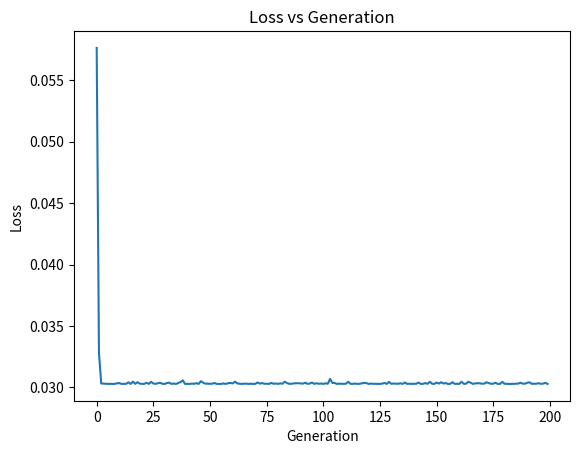

Generate this figure with matplotlib:
# -*- coding: utf-8 -*-
"""GA_original.ipynb

Automatically generated by Colab.

Original file is located at
    https://colab.research.google.com/<link-removed>
"""

import random
import math
import numpy as np
import matplotlib.pyplot as plt

# initialize I & V (measured values) ,vt
I=0
V=0
Vt=0.026369

# Define the evaluation function
def evaluate(individual):
    # Extract the five parameters from the individual
    Rs, Rsh, n, Isat, Iph = individual

    # Define the single diode model function
    def single_diode_model(V):
        return Iph - Isat * (np.exp((V + Rs * I) / (n * Vt)) - 1) - (V + Rs * I) / Rsh

    # Calculate the root mean squared error between the model and the data
    rmse = math.sqrt(sum((single_diode_model(V) - I)**2 for V, I in data) / len(data))

    return rmse

# Define the crossover function
def crossover(ind1, ind2):
    # Perform whole arithmetic recombination with a fixed value for alpha
    alpha = 0.5
    child1 = [alpha*x + (1-alpha)*y for x, y in zip(ind1, ind2)]
    child2 = [(1-alpha)*x + alpha*y for x, y in zip(ind1, ind2)]

    return child1, child2

# Define the mutation function
def mutate(individual):
    # Add random noise to each parameter
    individual = [x + random.gauss(0, 0.00000001) for x in individual]

    return individual,

# Set the random seed for reproducibility
#random.seed(42)

# Define the ranges for the five parameters
RANGE_LOW = [0.01, 0.001 , 1 , 0, 0]
RANGE_HIGH = [0.5, 100   ,  2, 0.5e-6, 1]

# Set the population size and number of generations
POP_SIZE = 100
NGEN = 200

# Set the percentages of best individuals and crossover and mutation probabilities
BEST_PCT =0.1
CROSSOVER_PCT = 0.8
MUTATION_PCT =0.1

# Create the initial population
pop = [[random.uniform(RANGE_LOW[i], RANGE_HIGH[i]) for i in range(5)] for _ in range(POP_SIZE)]

# Define some data tuples
data = [(0.52, 0.71), (0.52,0.72), (0.53, 0.76), (0.52459623, 0.70), (0.55, 0.65)]

loss_values = []

for gen in range(NGEN):
    # Evaluate the fitness of each individual in the population
    fitnesses = [evaluate(ind) for ind in pop]

    # Select individuals to breed based on their fitness rank
    selected = [pop[i] for i in sorted(range(len(fitnesses)), key=lambda i: fitnesses[i])[:int(BEST_PCT*POP_SIZE)]]

    # Create the next generation by breeding selected individuals
    children = []
    while len(children) < POP_SIZE:
        # Choose two parents randomly from the selected individuals
        parents = random.sample(selected, k=2)

        # Perform crossover with a fixed probability
        if random.random() < CROSSOVER_PCT:
            child1, child2 = crossover(parents[0], parents[1])
        else:
            child1, child2 = parents

        # Mutate the offspring with a fixed probability
        if random.random() < MUTATION_PCT:
            child1 = mutate(child1)[0]
        if random.random() < MUTATION_PCT:
            child2 = mutate(child2)[0]

        children.extend([child1, child2])

    # Replace the current population with the next generation
    pop = children[:POP_SIZE]

    # Extract the best individual from the final population
    best_individual = min(pop)

    loss_values.append(evaluate(best_individual))

# Print the best individual and its fitness value
print(f"Best individual: {best_individual}")
print(f"Best fitness value: {evaluate(best_individual)}")

plt.plot(loss_values)
plt.title('Loss vs Generation')
plt.xlabel('Generation')
plt.ylabel('Loss')
plt.show()